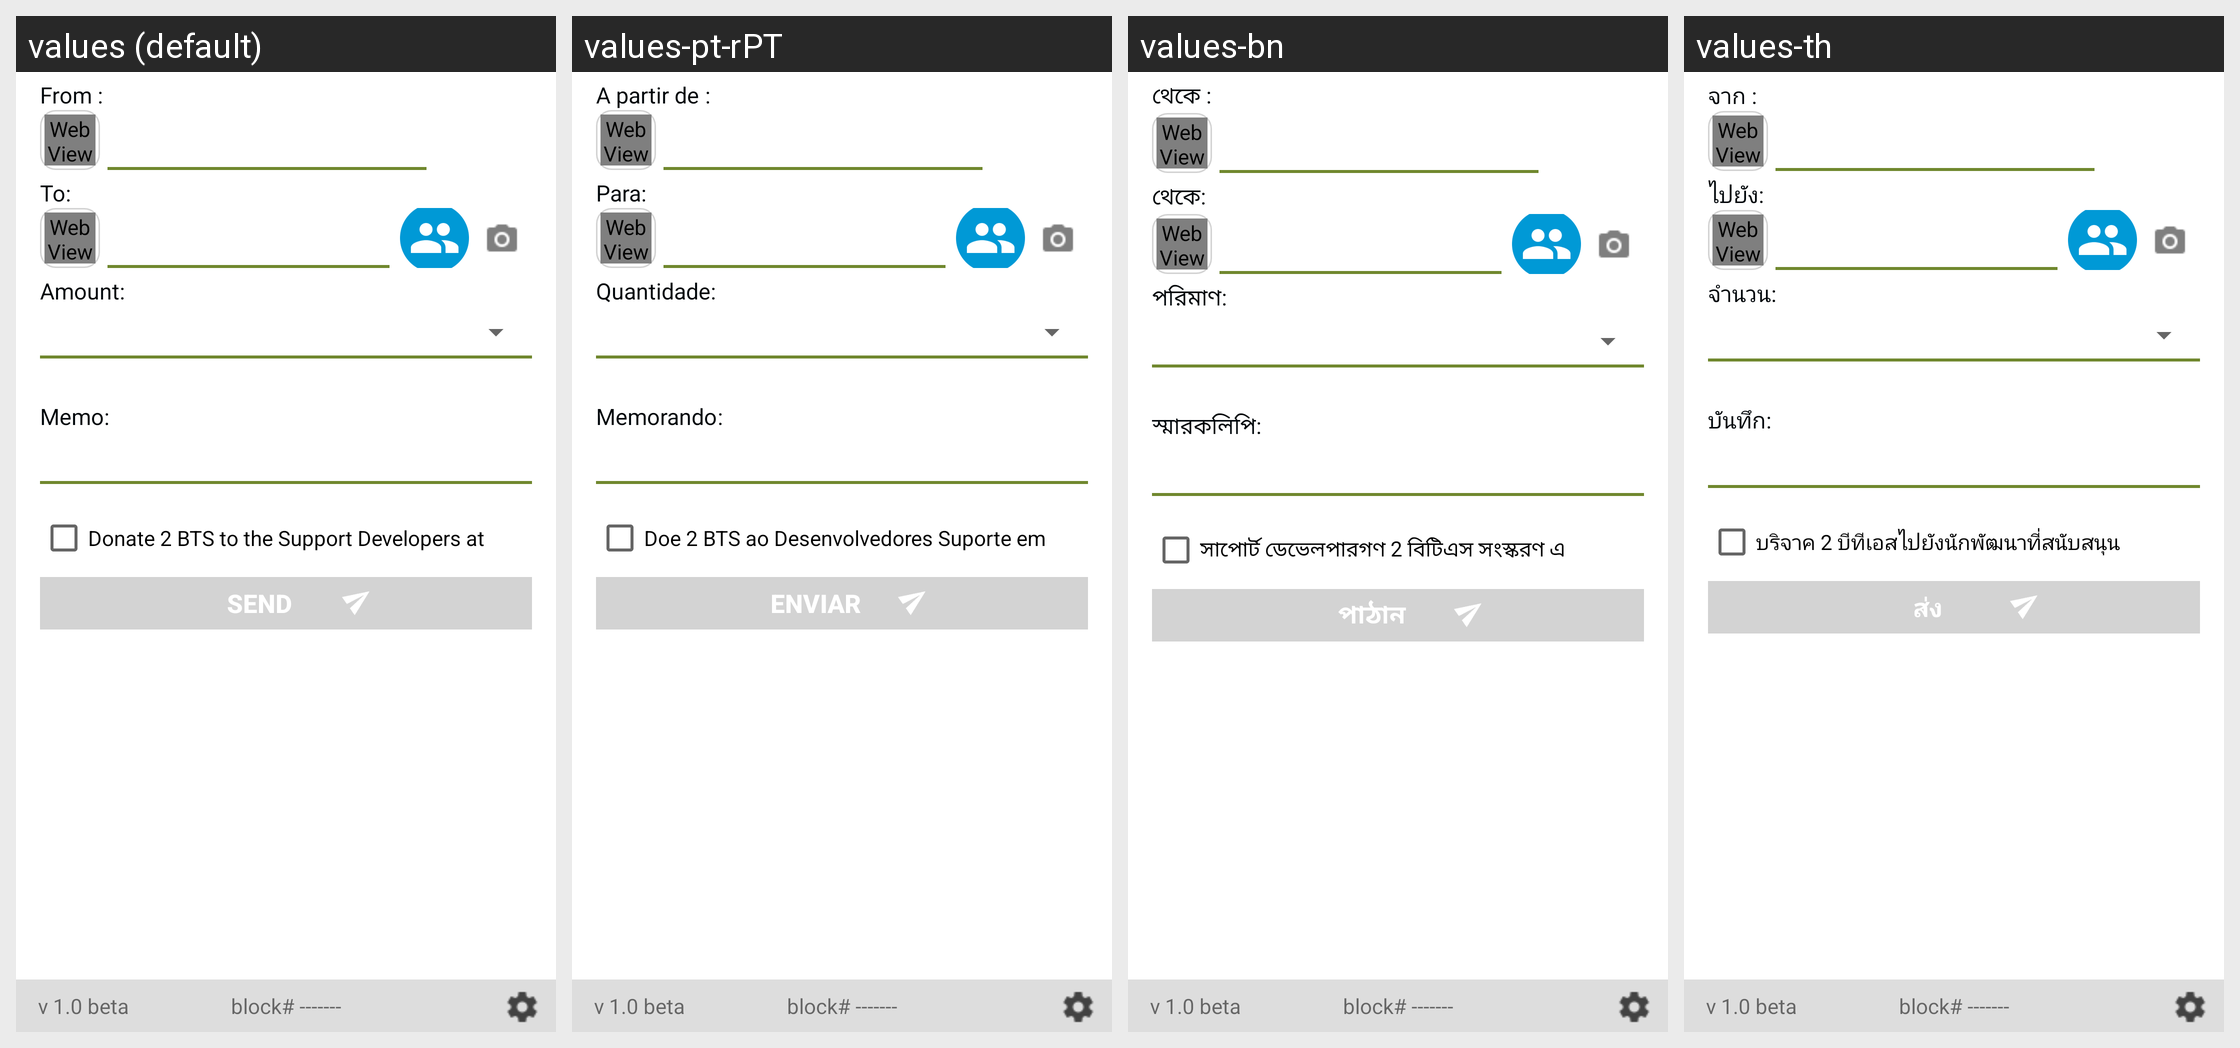

This grid shows one Android layout under several languages. Give, for every string resource on the screen, its name, the default text and each shown locale's text.
Android screen res/layout/send_screen.xml rendered under 4 locales, left to right: values (default), values-pt-rPT, values-bn, values-th. Device: Nexus 5 (rendered at 1080×1920; each locale shown at half size, 540×960, under a caption strip naming it); theme AppTheme.
Other locales in the repository, not shown: values-ar, values-bg, values-bs, values-ca, values-cs, values-da, values-de, values-el, values-es, values-et, values-fa, values-fi, values-fr, values-he, values-hi, values-hr, values-hu, values-hy, values-id, values-in, values-it, values-iw, values-ja, values-ko, values-lt, values-lv, values-ms, values-nl, values-no, values-pl, values-pt, values-pt-rBR, values-ro, values-ru, values-sk, values-sl, values-sq, values-sr, values-sv, values-tr, values-uk, values-vi, values-zh, values-zh-rCN, values-zh-rTW.
Strings drawn on this screen, with the default value and each locale's value (text and hints the layout hard-codes, and strings that could not be matched under every locale, appear in the picture but are not listed):

to_capital
  values: To
  values-pt-rPT: Para
  values-bn: থেকে
  values-th: ไปยัง

amount
  values: Amount
  values-pt-rPT: Quantidade
  values-bn: পরিমাণ
  values-th: จำนวน

memo_capital
  values: Memo
  values-pt-rPT: Memorando
  values-bn: স্মারকলিপি
  values-th: บันทึก

checkbox_donate
  values: Donate 2 BTS to the Support Developers at
  values-pt-rPT: Doe 2 BTS ao Desenvolvedores Suporte em
  values-bn: সাপোর্ট ডেভেলপারগণ 2 বিটিএস সংস্করণ এ
  values-th: บริจาค 2 บีทีเอสไปยังนักพัฒนาที่สนับสนุน

send_capital
  values: Send
  values-pt-rPT: Enviar
  values-bn: পাঠান
  values-th: ส่ง

v_1_0_beta
  values: v 1.0 beta
  values-pt-rPT: v 1.0 beta  [not translated; the default value is used]
  values-bn: v 1.0 beta  [not translated; the default value is used]
  values-th: v 1.0 beta  [not translated; the default value is used]

block_number
  values: block# -------
  values-pt-rPT: block# -------  [not translated; the default value is used]
  values-bn: block# -------  [not translated; the default value is used]
  values-th: block# -------  [not translated; the default value is used]
